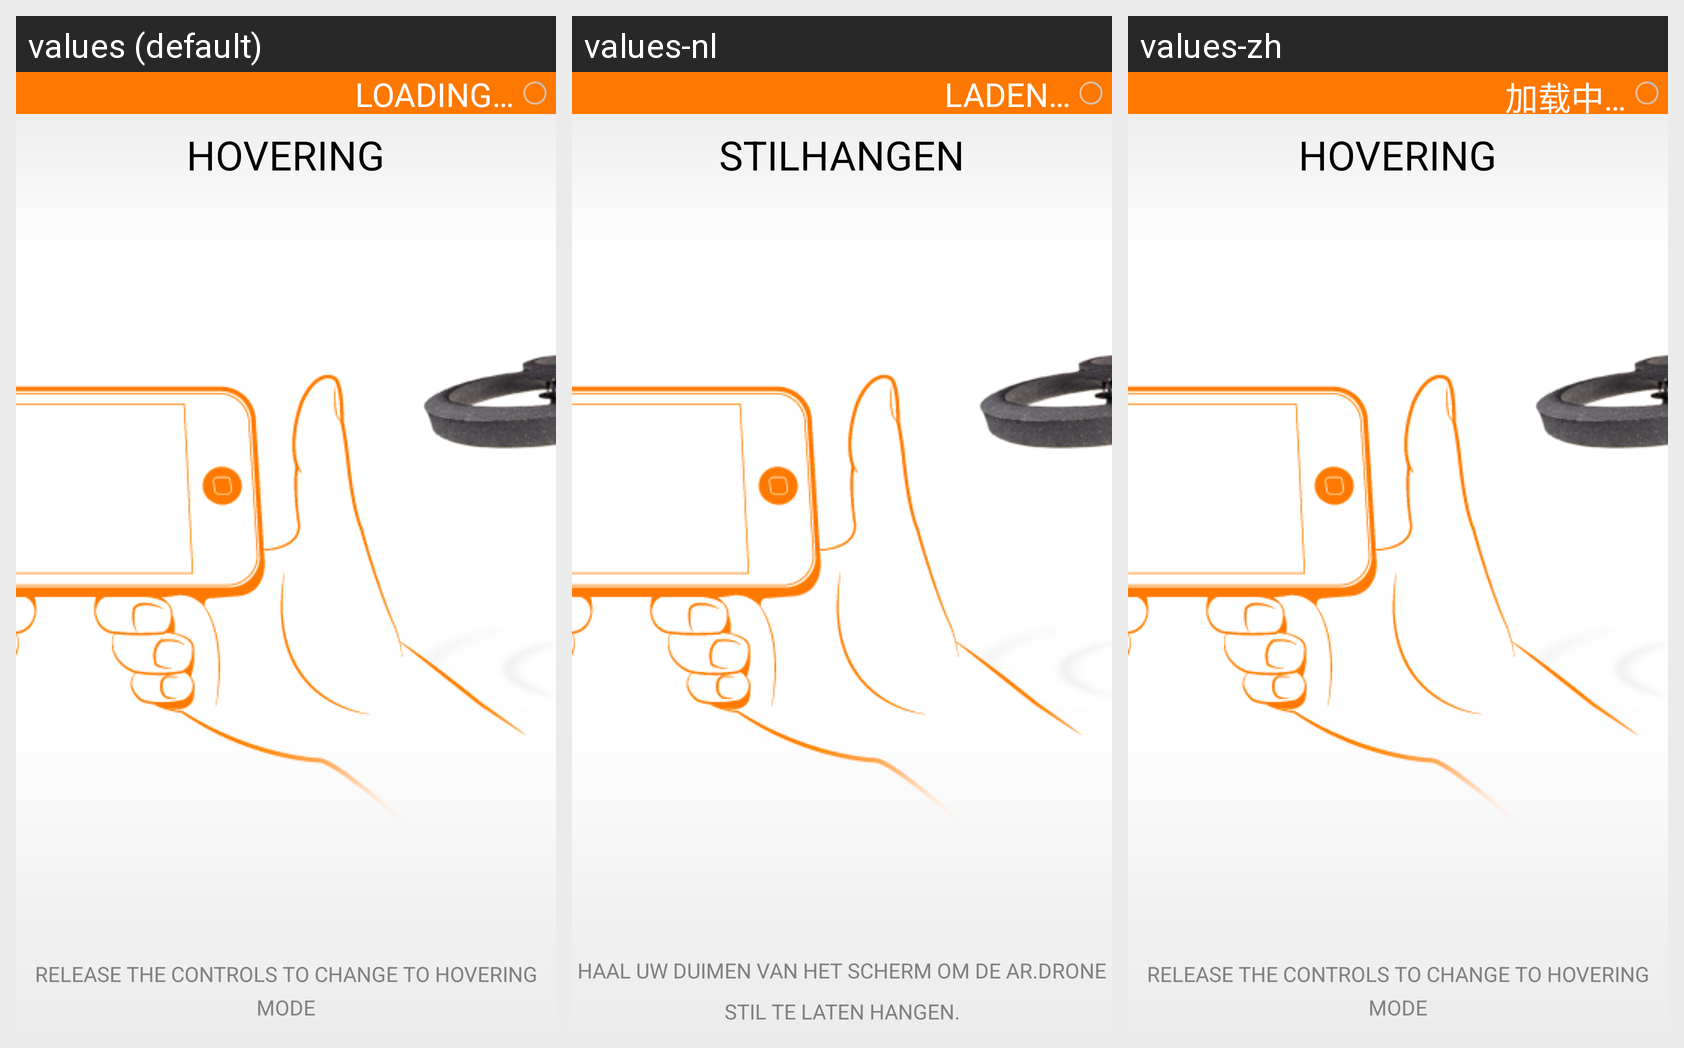

Strings drawn on this Android screen and how each of the app's shown locales translates them:
Android screen res/layout/hint_screen_hovering.xml rendered under 3 locales, left to right: values (default), values-nl, values-zh. Device: Nexus 5 (rendered at 1080×1920; each locale shown at half size, 540×960, under a caption strip naming it); theme FreeFlightTheme.
Other locales in the repository, not shown: values-de, values-es, values-fr, values-it, values-ja, values-pt.
Strings drawn on this screen, with the default value and each locale's value (text and hints the layout hard-codes, and strings that could not be matched under every locale, appear in the picture but are not listed):

HOVERING
  values: HOVERING
  values-nl: STILHANGEN
  values-zh: HOVERING  [not translated; the default value is used]

RELEASE_THE_CONTROLS_TO_CHANGE_TO_HOVERING_MODE
  values: RELEASE THE CONTROLS TO CHANGE TO HOVERING MODE
  values-nl: HAAL UW DUIMEN VAN HET SCHERM OM DE AR.DRONE STIL TE LATEN HANGEN.
  values-zh: RELEASE THE CONTROLS TO CHANGE TO HOVERING MODE  [not translated; the default value is used]

LOADING
  values: LOADING…
  values-nl: LADEN…
  values-zh: 加载中…
